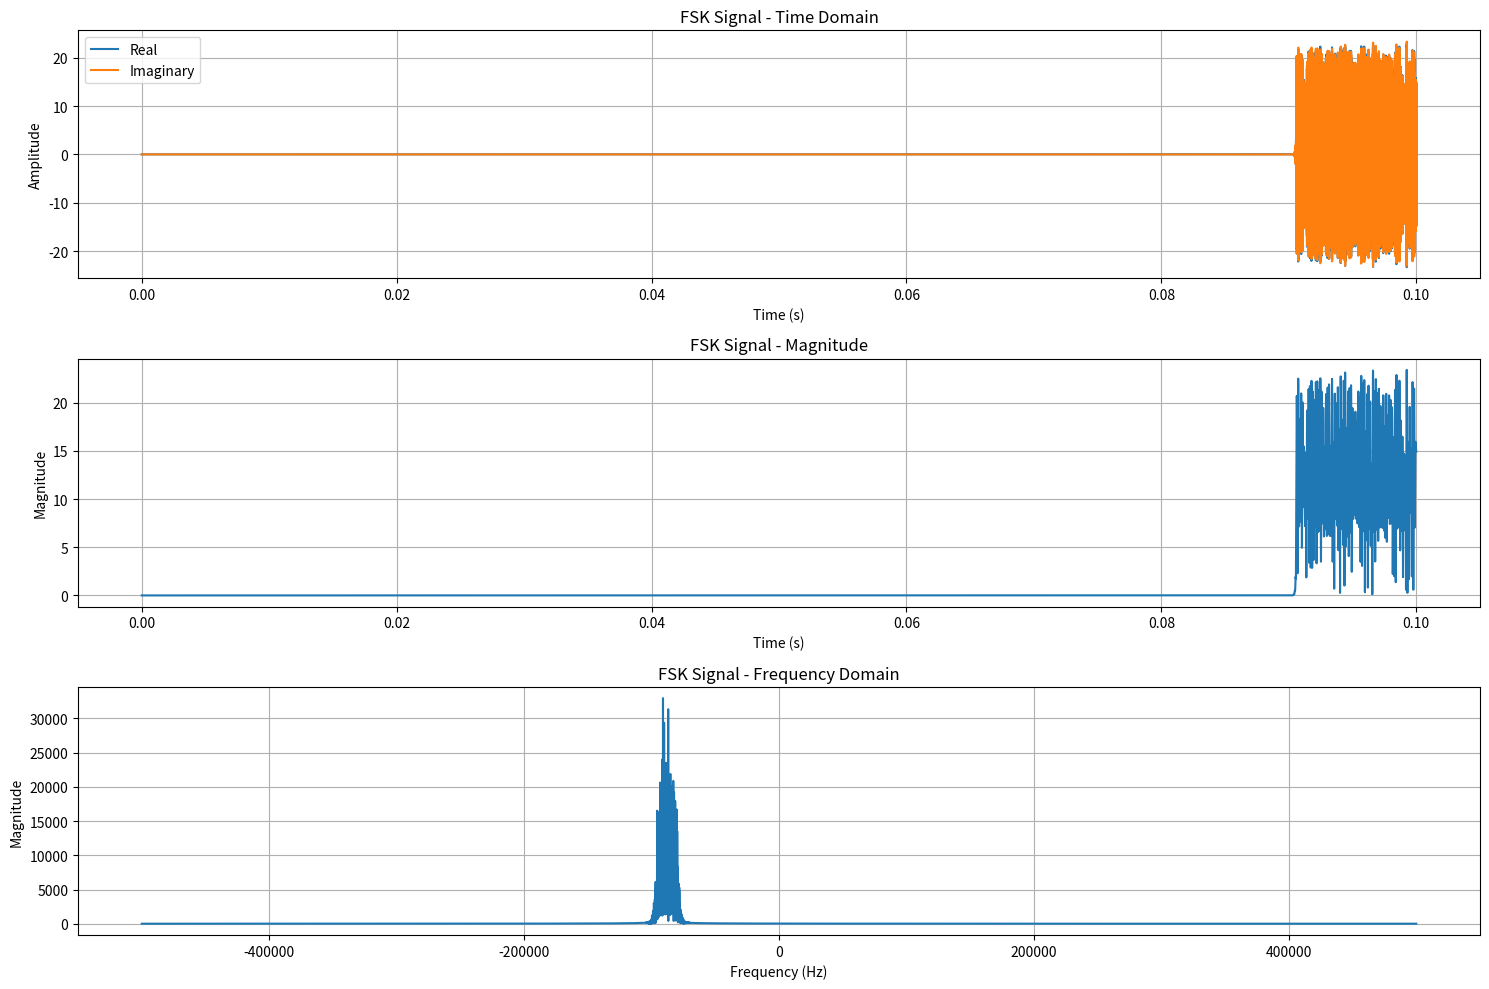
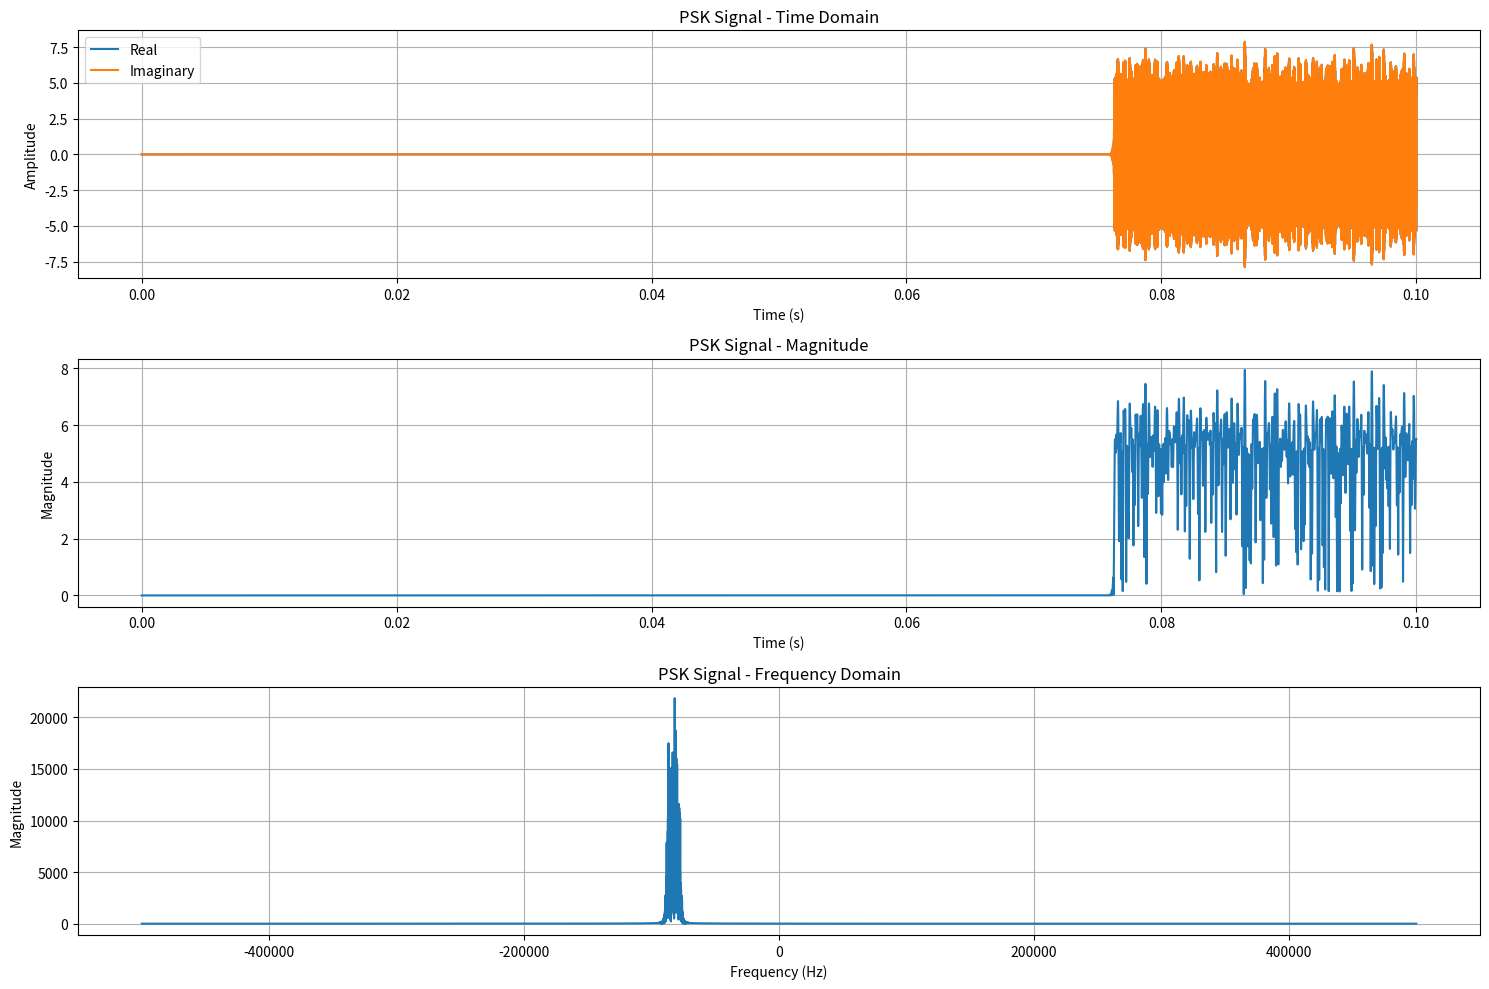
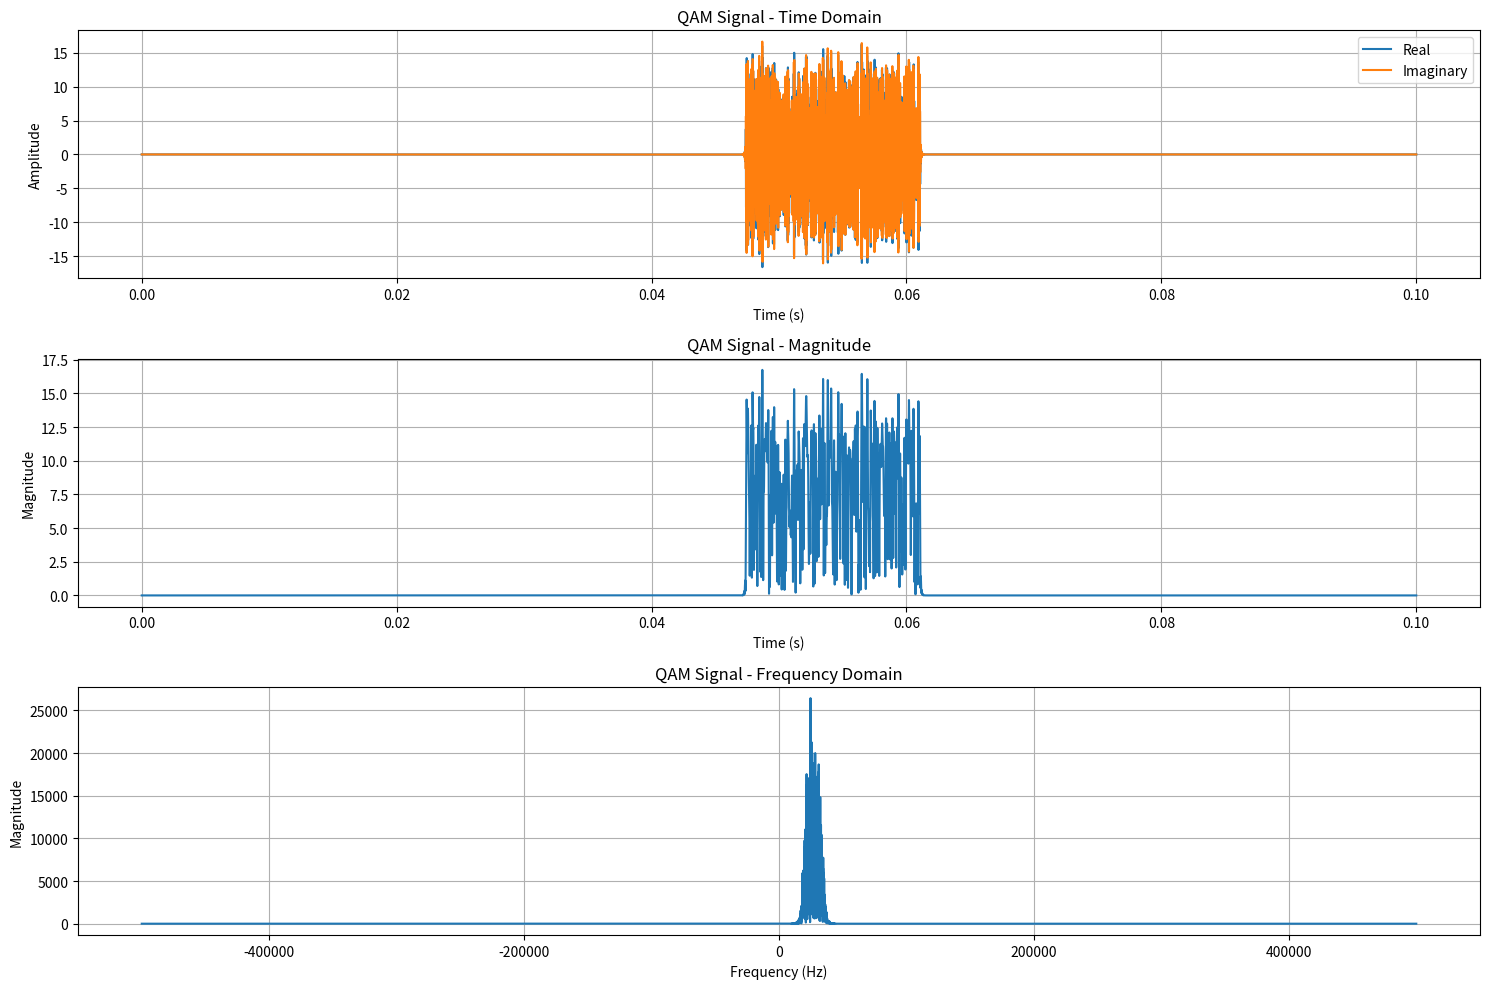
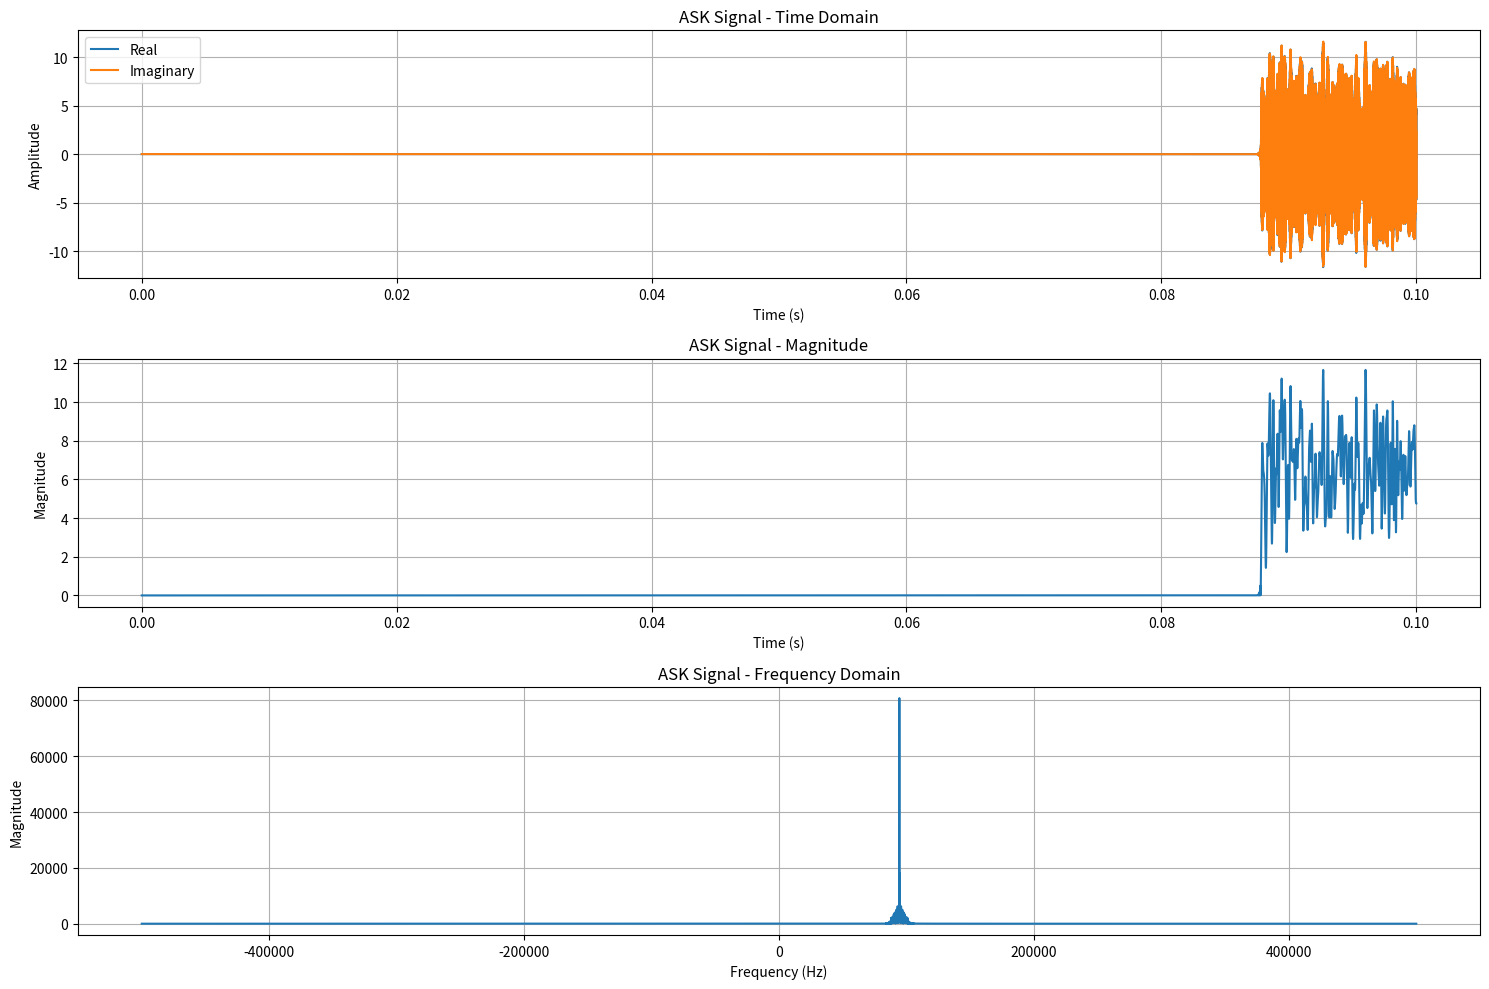
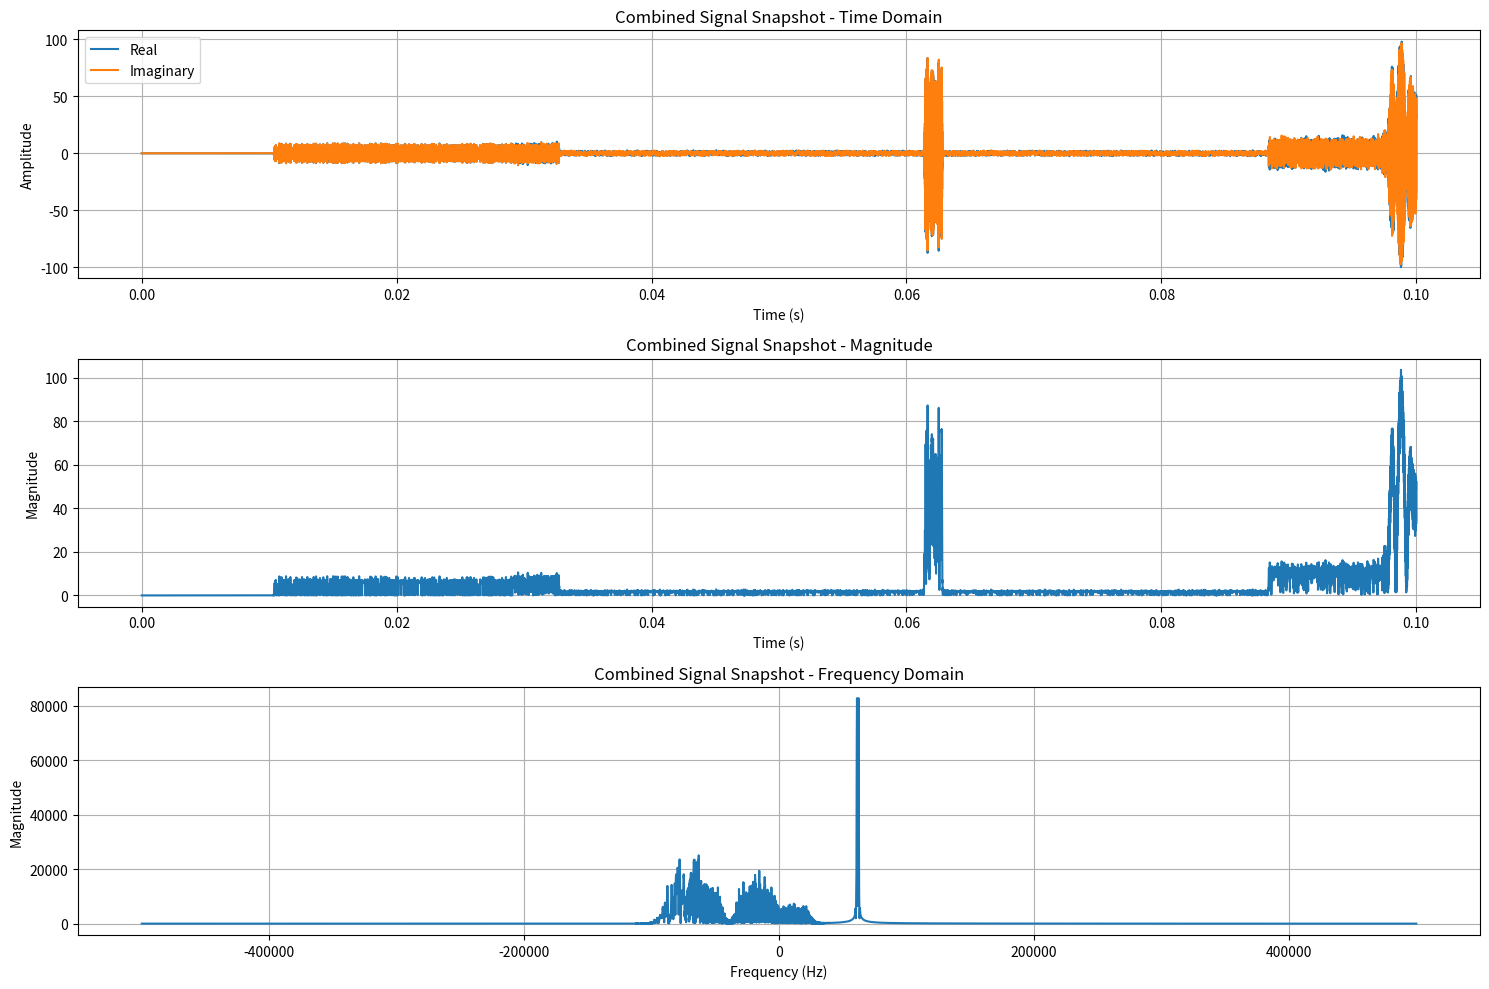

Generate these figures, in order, with matplotlib:
"""
Signal Generation and Visualization Module

This module provides functionality to generate various types of modulated signals
(FSK, PSK, QAM, ASK) and visualize them in both time and frequency domains.
"""
from dataclasses import dataclass
import random
from datetime import timedelta
from typing import Tuple

import numpy as np
import matplotlib.pyplot as plt
from scipy.signal.windows import hann
from scipy.fft import fft, fftshift
from scipy.signal import butter, filtfilt


@dataclass
class SignalParameters:
    """Parameters for signal generation."""
    sample_rate: int  # Hz
    snapshot_duration: timedelta
    carrier_frequency: float  # Hz
    bandwidth: float  # Hz
    
    def __post_init__(self):
        """Pre-compute common values used in signal generation."""
        if self.bandwidth <= 0:
            raise ValueError("Bandwidth must be greater than 0")
        
        self.samples_in_snapshot = int(self.sample_rate * self.snapshot_duration.total_seconds())
        self.time_signal = np.linspace(0, self.snapshot_duration.total_seconds(), 
                             self.samples_in_snapshot, 
                             endpoint=False)
        self.snapshot_duration_ms = self.snapshot_duration.total_seconds() * 1000
        # pre-compute 2*pi*time_signal for FSK
        self.two_pi_time_signal = 2 * np.pi * self.time_signal
        # Pre-compute carrier phase for PSK/QAM
        self.carrier_phase = self.two_pi_time_signal * self.carrier_frequency

    def generate_signal_timing(self,
                             mean_duration_ms: float = 100) -> Tuple[int, int]:
        """
        Generate start and end sample indices for a signal within a snapshot.
        
        Args:
            mean_duration_ms: Mean duration of the signal in milliseconds
        
        Returns:
            Tuple of start and end sample indices
        """
        signal_duration_ms = np.random.exponential(mean_duration_ms)
        max_start_time_ms = self.snapshot_duration_ms
        start_time_ms = random.uniform(0, max_start_time_ms)
        
        # Convert times to sample indices
        start_sample = int(start_time_ms * self.sample_rate / 1000)
        end_sample = int(min(start_time_ms + signal_duration_ms, self.snapshot_duration_ms) * self.sample_rate / 1000)
        
        return start_sample, end_sample
    
    def apply_bandpass_filter(self, signal: np.ndarray) -> np.ndarray:
        """
        Apply a lowpass filter to the baseband signal.
        The signal should be centered around zero frequency.
        
        Args:
            signal: The baseband signal to filter
            
        Returns:
            Filtered signal
        """
        # Calculate normalized cutoff frequency
        nyquist = self.sample_rate / 2
        # For baseband signal, use lowpass filter with half bandwidth
        cutoff = (self.bandwidth/2) / nyquist
        
        if cutoff <= 0:
            raise ValueError("Cutoff frequency must be greater than 0")
        if cutoff > 1:
            raise ValueError("Cutoff frequency is greater than Nyquist frequency")
        
        # Design and apply Butterworth filter
        order = 4  # Filter order
        b, a = butter(order, cutoff, btype='lowpass')
        return filtfilt(b, a, signal)


class SignalGenerator:
    """Base class for signal generation utilities."""
    
    @staticmethod
    def select_number_of_states() -> int:
        """
        Select the number of states for signal modulation.
        
        Returns:
            int: Number of states (2, 4, 8, 16, 32, or 64)
        """
        return random.choice([2, 4, 8, 16, 32, 64])
    
    @staticmethod
    def select_qam_number_of_states() -> int:
        """
        Select the number of states for QAM modulation.
        QAM constellations must be perfect squares (4, 16, 64, 256, etc.)
        
        Returns:
            int: Number of QAM states (4, 16, or 64)
        """
        return random.choice([4, 16, 64])  # Common QAM constellations

    @staticmethod
    def apply_fade_window(signal: np.ndarray, start_idx: int, end_idx: int, 
                         sample_rate: int) -> None:
        """
        Apply fade-in and fade-out windows to a signal segment.
        
        Args:
            signal: The signal to modify
            start_idx: Start index of the segment
            end_idx: End index of the segment
            sample_rate: Sampling rate in Hz
        """
        fade_length = min(int(0.01 * sample_rate), (end_idx - start_idx) // 2)
        if fade_length > 0:
            fade_window = hann(2 * fade_length)[:fade_length]
            signal[start_idx:start_idx + fade_length] *= fade_window
            signal[end_idx - fade_length:end_idx] *= fade_window[::-1]
    
    @staticmethod
    def normalize_signal(signal: np.ndarray) -> np.ndarray:
        """
        Normalize a signal to have unit power.
        
        Args:
            signal: The signal to normalize
            
        Returns:
            Normalized signal with unit power
        """
        # Calculate signal power
        power = np.mean(np.abs(signal) ** 2)
        if power > 0:
            return signal / power
        return signal


def generate_random_fsk_signal(params: SignalParameters) -> np.ndarray:
    """
    Generate a complex signal that randomly switches between different frequencies.
    
    Args:
        params: Signal generation parameters
        
    Returns:
        Generated complex signal
    """
    start_sample, end_sample = params.generate_signal_timing()
    num_frequencies = SignalGenerator.select_number_of_states()
    signal = np.zeros_like(params.time_signal, dtype=np.complex128)

    spacing = params.bandwidth / (num_frequencies - 1)
    # Generate frequencies around zero
    frequencies = np.arange(-(num_frequencies-1)/2, (num_frequencies+1)/2) * spacing
    
    # Symbol duration based on bandwidth and number of frequencies
    samples_per_symbol = int(params.sample_rate / (params.bandwidth / 2))

    for start_idx in range(start_sample, end_sample, samples_per_symbol):
        end_idx = min(start_idx + samples_per_symbol, end_sample)
        if end_idx <= start_idx:
            continue
        frequency = np.random.choice(frequencies)
        phase = params.two_pi_time_signal[start_idx:end_idx] * frequency
        signal[start_idx:end_idx] = np.exp(1j * phase)
        SignalGenerator.apply_fade_window(signal, start_idx, end_idx, params.sample_rate)

    signal = SignalGenerator.normalize_signal(signal)
    # Apply bandpass filter to baseband signal
    filtered_signal = params.apply_bandpass_filter(signal)
    # Modulate with carrier frequency
    return filtered_signal * np.exp(1j * params.carrier_phase)


def generate_random_psk_signal(params: SignalParameters) -> np.ndarray:
    """
    Generate a complex signal that randomly switches between different phase states.
    
    Args:
        params: Signal generation parameters
        
    Returns:
        Generated complex signal
    """
    start_sample, end_sample = params.generate_signal_timing()
    num_phase_states = SignalGenerator.select_number_of_states()
    phase_states = np.linspace(0, 2 * np.pi, num_phase_states, endpoint=False)
    signal = np.zeros_like(params.time_signal, dtype=np.complex128)
    
    # Symbol duration based on bandwidth
    samples_per_symbol = int(params.sample_rate / params.bandwidth)
    
    for start_idx in range(start_sample, end_sample, samples_per_symbol):
        end_idx = min(start_idx + samples_per_symbol, end_sample)
        if end_idx <= start_idx:
            continue
            
        phase = np.random.choice(phase_states)
        signal[start_idx:end_idx] = np.exp(1j * phase)
        
        SignalGenerator.apply_fade_window(signal, start_idx, end_idx, params.sample_rate)
    
    signal = SignalGenerator.normalize_signal(signal)
    # Apply bandpass filter to baseband signal
    filtered_signal = params.apply_bandpass_filter(signal)
    # Modulate with carrier frequency
    return filtered_signal * np.exp(1j * params.carrier_phase)


def generate_random_qam_signal(params: SignalParameters) -> np.ndarray:
    """
    Generate a complex signal using Quadrature Amplitude Modulation (QAM).
    QAM constellations are arranged in a square grid, so the number of states
    must be a perfect square (4, 16, 64, etc.).
    
    Args:
        params: Signal generation parameters
        
    Returns:
        Generated complex signal
    """
    start_sample, end_sample = params.generate_signal_timing()
    num_states = SignalGenerator.select_qam_number_of_states()
    
    side_length = int(np.sqrt(num_states))  # This will always be an integer
    constellation = np.zeros(num_states, dtype=np.complex128)
    
    # Create square constellation centered around zero
    for i in range(side_length):
        for j in range(side_length):
            x = (2 * i - (side_length - 1)) / (side_length - 1)
            y = (2 * j - (side_length - 1)) / (side_length - 1)
            constellation[i * side_length + j] = x + 1j * y
    
    constellation = SignalGenerator.normalize_signal(constellation)
    
    signal = np.zeros_like(params.time_signal, dtype=np.complex128)
    
    # Symbol duration based on bandwidth and constellation size
    samples_per_symbol = int(params.sample_rate / (params.bandwidth * np.log2(num_states)))
    
    for start_idx in range(start_sample, end_sample, samples_per_symbol):
        end_idx = min(start_idx + samples_per_symbol, end_sample)
        if end_idx <= start_idx:
            continue
        
        constellation_point = np.random.choice(constellation)
        signal[start_idx:end_idx] = constellation_point
        
        SignalGenerator.apply_fade_window(signal, start_idx, end_idx, params.sample_rate)
    
    signal = SignalGenerator.normalize_signal(signal)
    # Apply bandpass filter to baseband signal
    filtered_signal = params.apply_bandpass_filter(signal)
    # Modulate with carrier frequency
    return filtered_signal * np.exp(1j * params.carrier_phase)


def generate_random_ask_signal(params: SignalParameters) -> np.ndarray:
    """
    Generate a complex signal using Amplitude Shift Keying (ASK).
    
    Args:
        params: Signal generation parameters
        
    Returns:
        Generated complex signal
    """
    start_sample, end_sample = params.generate_signal_timing()
    num_levels = SignalGenerator.select_number_of_states()
    
    # Generate amplitude levels and normalize to have unit average power
    amplitude_levels = np.linspace(0.2, 1.0, num_levels)
    amplitude_levels = SignalGenerator.normalize_signal(amplitude_levels)
    
    signal = np.zeros_like(params.time_signal, dtype=np.complex128)
    
    # Symbol duration based on bandwidth and number of levels
    samples_per_symbol = int(params.sample_rate / (params.bandwidth * np.log2(num_levels)))
    
    for start_idx in range(start_sample, end_sample, samples_per_symbol):
        end_idx = min(start_idx + samples_per_symbol, end_sample)
        if end_idx <= start_idx:
            continue
        
        amplitude = np.random.choice(amplitude_levels)
        signal[start_idx:end_idx] = amplitude
        
        SignalGenerator.apply_fade_window(signal, start_idx, end_idx, params.sample_rate)
    
    signal = SignalGenerator.normalize_signal(signal)
    # Apply bandpass filter to baseband signal
    filtered_signal = params.apply_bandpass_filter(signal)
    # Modulate with carrier frequency
    return filtered_signal * np.exp(1j * params.carrier_phase)


def create_random_snapshot(snapshot_bandwidth: int, sample_rate: int, 
                         snapshot_duration: timedelta, num_signals: int) -> np.ndarray:
    """
    Create a snapshot of a signal by combining multiple signals with random frequencies.
    Each signal can be FSK, PSK, QAM, or ASK modulated.
    
    Args:
        snapshot_bandwidth: Bandwidth of the snapshot
        sample_rate: The sample rate of the snapshot
        snapshot_duration: The duration of the snapshot
        num_signals: The number of signals to combine
        
    Returns:
        Combined signal snapshot
    """
    min_frequency = -snapshot_bandwidth / 2
    max_frequency = snapshot_bandwidth / 2
    samples_in_snapshot = int(sample_rate * snapshot_duration.total_seconds())
    snapshot = np.zeros(samples_in_snapshot, dtype=np.complex128)
    modulation_types = [generate_random_fsk_signal, generate_random_psk_signal, generate_random_qam_signal, generate_random_ask_signal]
    
    for _ in range(num_signals):
        carrier_frequency = random.uniform(min_frequency, max_frequency)
        print(f"Carrier frequency: {carrier_frequency}")
        bandwidth = random.gauss(20_000, 15_000)
        while bandwidth <= 0:
            bandwidth = random.gauss(20_000, 15_000)
        print(f"Bandwidth: {bandwidth}")
        params = SignalParameters(
            sample_rate=sample_rate,
            snapshot_duration=snapshot_duration,
            carrier_frequency=carrier_frequency,
            bandwidth=bandwidth  # Typical bandwidth for each signal
        )
        function_to_call = random.choice(modulation_types)
        signal = function_to_call(params)
        snapshot += signal
        
    # noise = np.random.normal(0, 0.0001, snapshot.shape)
    # snapshot += noise
    return snapshot


def plot_signal(signal: np.ndarray, sample_rate: int, title: str = "Signal") -> None:
    """
    Plot a complex signal in both time and frequency domains.
    
    Args:
        signal (np.ndarray): Complex signal to plot
        sample_rate (int): Sampling rate in Hz
        title (str): Title for the plot
    """
    # Time domain plot
    time = np.arange(len(signal)) / sample_rate
    
    plt.figure(figsize=(15, 10))
    
    # Plot real and imaginary parts
    plt.subplot(3, 1, 1)
    plt.plot(time, np.real(signal), label='Real')
    plt.plot(time, np.imag(signal), label='Imaginary')
    plt.title(f"{title} - Time Domain")
    plt.xlabel("Time (s)")
    plt.ylabel("Amplitude")
    plt.legend()
    plt.grid(True)
    
    # Plot magnitude
    plt.subplot(3, 1, 2)
    plt.plot(time, np.abs(signal))
    plt.title(f"{title} - Magnitude")
    plt.xlabel("Time (s)")
    plt.ylabel("Magnitude")
    plt.grid(True)
    
    # Frequency domain plot
    plt.subplot(3, 1, 3)
    freq = np.arange(-sample_rate/2, sample_rate/2, sample_rate/len(signal))
    spectrum = fftshift(fft(signal))
    plt.plot(freq, np.abs(spectrum))
    plt.title(f"{title} - Frequency Domain")
    plt.xlabel("Frequency (Hz)")
    plt.ylabel("Magnitude")
    plt.grid(True)
    
    plt.tight_layout()
    plt.show()


def main():
    """Generate and plot random signals using different modulation schemes."""
    # Parameters for signal generation
    sample_rate = 1_000_000  # 1 MHz
    snapshot_duration = timedelta(milliseconds=100)  # 100 ms
    snapshot_bandwidth = 200_000  # 200 kHz
    
    # Generate and plot individual signals
    for modulation_type, title in [
        (generate_random_fsk_signal, "FSK Signal"),
        (generate_random_psk_signal, "PSK Signal"),
        (generate_random_qam_signal, "QAM Signal"),
        (generate_random_ask_signal, "ASK Signal")
    ]:
        print(f"Modulation type: {title}")
        bandwidth=random.gauss(20_000, 15_000)
        while bandwidth <= 0:
            bandwidth=random.gauss(20_000, 15_000)
            
        carrier_frequency = random.uniform(-snapshot_bandwidth/2, snapshot_bandwidth/2)
        print(f"Carrier frequency: {carrier_frequency}")
        print(f"Bandwidth: {bandwidth}")
        params = SignalParameters(
            sample_rate=sample_rate,
            snapshot_duration=snapshot_duration,
            carrier_frequency=carrier_frequency,
            bandwidth=bandwidth  # Typical bandwidth for each signal
        )
        signal = modulation_type(params)
        plot_signal(signal, sample_rate, title)
    
    # Generate and plot combined snapshot
    snapshot = create_random_snapshot(
        snapshot_bandwidth, sample_rate, snapshot_duration, num_signals=5
    )
    plot_signal(snapshot, sample_rate, "Combined Signal Snapshot")


if __name__ == "__main__":
    main()
